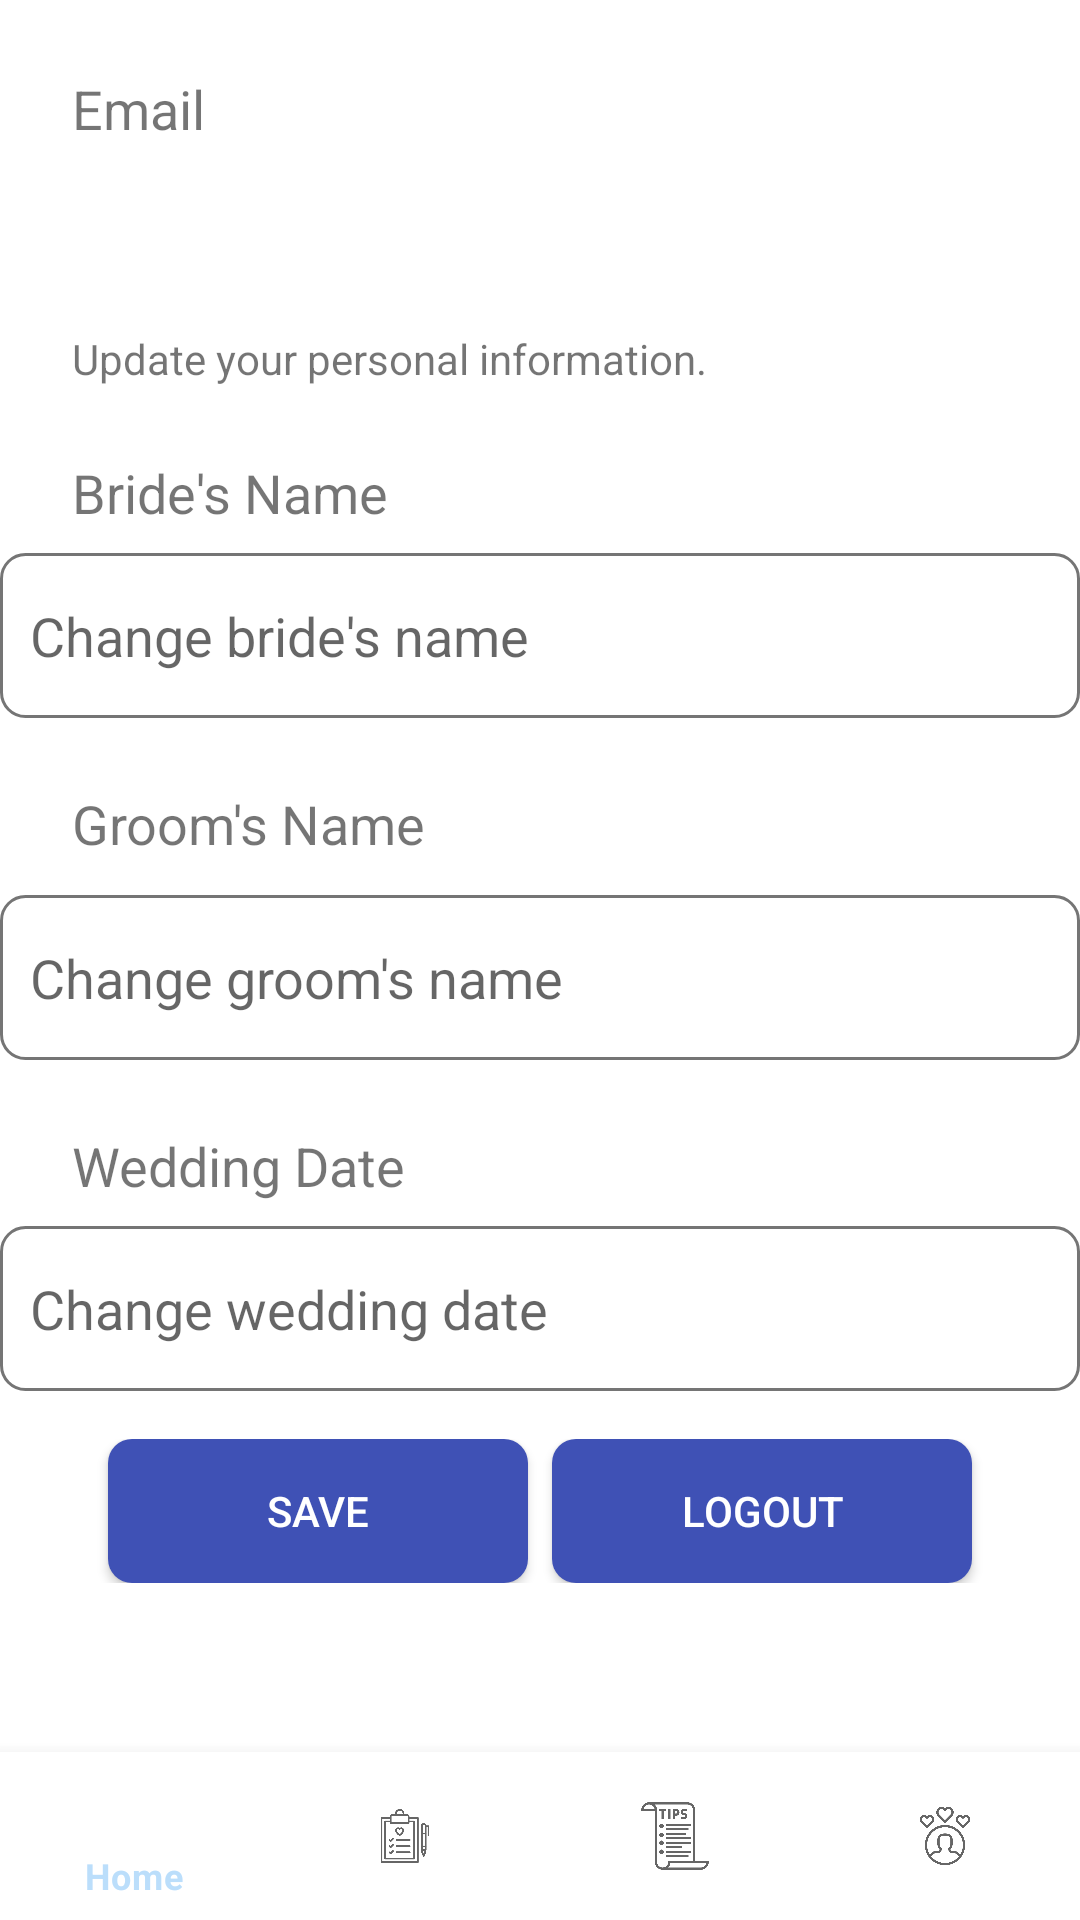

Layout XML and referenced resources for this Android screen:
<!-- AndroidManifest.xml: application theme Theme.Pir -->
<!-- res/layout/activity_profile.xml -->
<androidx.constraintlayout.widget.ConstraintLayout xmlns:android="http://schemas.android.com/apk/res/android"
    xmlns:app="http://schemas.android.com/apk/res-auto"
    xmlns:tools="http://schemas.android.com/tools"
    android:layout_width="match_parent"
    android:layout_height="match_parent">

    
    <TextView
        android:id="@+id/emailLabel"
        android:layout_width="wrap_content"
        android:layout_height="wrap_content"
        android:text="Email"
        android:textSize="18sp"
        app:layout_constraintStart_toStartOf="parent"
        app:layout_constraintTop_toTopOf="parent"
        android:paddingStart="16dp"
        android:paddingTop="16dp"
        android:layout_margin="8dp"/> 

    <TextView
        android:id="@+id/emailTextView"
        android:layout_width="wrap_content"
        android:layout_height="wrap_content"
        android:textColor="@android:color/black"
        android:textSize="16sp"
        app:layout_constraintStart_toStartOf="parent"
        app:layout_constraintTop_toBottomOf="@id/emailLabel"
        android:paddingStart="16dp"
        android:paddingTop="8dp"
        android:layout_margin="8dp"/> 

    <TextView
        android:id="@+id/updateInfoTextView"
        android:layout_width="wrap_content"
        android:layout_height="wrap_content"
        android:text="Update your personal information."
        android:textSize="14sp"
        app:layout_constraintStart_toStartOf="parent"
        app:layout_constraintTop_toBottomOf="@id/emailTextView"
        android:paddingStart="16dp"
        android:paddingTop="16dp"
        android:layout_margin="8dp"/> 

    <TextView
        android:id="@+id/brideNameLabel"
        android:layout_width="wrap_content"
        android:layout_height="wrap_content"
        android:text="Bride's Name"
        android:textSize="18sp"
        app:layout_constraintStart_toStartOf="parent"
        app:layout_constraintTop_toBottomOf="@id/updateInfoTextView"
        android:paddingStart="16dp"
        android:paddingTop="15dp"
        android:layout_margin="8dp"/> 

    <EditText
        android:id="@+id/brideNameEditText"
        android:layout_width="360dp"
        android:layout_height="55dp"
        android:layout_marginTop="8dp"
        android:background="@drawable/edittext_background"
        android:gravity="start|center_vertical"
        android:hint="Change bride's name"
        android:inputType="text"
        android:padding="10dp"
        android:textSize="18sp"
        app:layout_constraintEnd_toEndOf="parent"
        app:layout_constraintStart_toStartOf="parent"
        app:layout_constraintTop_toBottomOf="@id/brideNameLabel" />

    <TextView
        android:id="@+id/groomNameLabel"
        android:layout_width="200dp"
        android:layout_height="43dp"
        android:paddingStart="16dp"
        android:paddingTop="15dp"
        android:text="Groom's Name"
        android:textSize="18sp"
        app:layout_constraintStart_toStartOf="parent"
        app:layout_constraintTop_toBottomOf="@id/brideNameEditText"
        android:layout_margin="8dp"/> 

    <EditText
        android:id="@+id/groomNameEditText"
        android:layout_width="360dp"
        android:layout_height="55dp"
        android:layout_marginTop="8dp"
        android:background="@drawable/edittext_background"
        android:hint="Change groom's name"
        android:inputType="text"
        android:gravity="start|center_vertical"
        android:padding="10dp"
        android:textSize="18sp"
        app:layout_constraintEnd_toEndOf="parent"
        app:layout_constraintStart_toStartOf="parent"
        app:layout_constraintTop_toBottomOf="@id/groomNameLabel" />

    
    <TextView
        android:id="@+id/weddingDateLabel"
        android:layout_width="wrap_content"
        android:layout_height="wrap_content"
        android:text="Wedding Date"
        android:textSize="18sp"
        app:layout_constraintStart_toStartOf="parent"
        app:layout_constraintTop_toBottomOf="@id/groomNameEditText"
        android:paddingStart="16dp"
        android:paddingTop="15dp"
        android:layout_margin="8dp"/> 

    <EditText
        android:id="@+id/weddingDateEditText"
        android:layout_width="360dp"
        android:layout_height="55dp"
        android:layout_marginTop="8dp"
        android:background="@drawable/edittext_background"
        android:gravity="start|center_vertical"
        android:hint="Change wedding date"
        android:inputType="text"
        android:padding="10dp"
        android:textSize="18sp"
        app:layout_constraintEnd_toEndOf="parent"
        app:layout_constraintStart_toStartOf="parent"
        app:layout_constraintTop_toBottomOf="@id/weddingDateLabel" />

    <LinearLayout
        android:layout_width="match_parent"
        android:layout_height="wrap_content"
        android:orientation="horizontal"
        android:gravity="center_horizontal"
        android:layout_marginTop="16dp"
        app:layout_constraintTop_toBottomOf="@id/weddingDateEditText"
        app:layout_constraintStart_toStartOf="parent"
        app:layout_constraintEnd_toEndOf="parent">

        <Button
            android:id="@+id/saveButton"
            android:layout_width="140dp"
            android:layout_height="wrap_content"
            android:layout_marginEnd="8dp"
            android:background="@drawable/rounded_button_background"
            android:text="@string/save1"
            android:textColor="@android:color/white" />

        <Button
            android:id="@+id/logout"
            android:layout_width="140dp"
            android:layout_height="wrap_content"
            android:background="@drawable/rounded_button_background"
            android:text="Logout"
            android:textColor="@android:color/white" />

    </LinearLayout>

    
    <com.google.android.material.bottomnavigation.BottomNavigationView
        android:id="@+id/bottomNavigationView"
        android:layout_width="0dp"
        android:layout_height="wrap_content"
        app:layout_constraintBottom_toBottomOf="parent"
        app:layout_constraintEnd_toEndOf="parent"
        app:layout_constraintStart_toStartOf="parent"
        app:menu="@menu/bottom_navigation_menu" />

</androidx.constraintlayout.widget.ConstraintLayout>
<!-- resources referenced by this layout -->
<resources>
  <!-- drawable edittext_background (drawable) -->
  <shape xmlns:android="http://schemas.android.com/apk/res/android">
      <solid android:color="@android:color/white" />
      <stroke
          android:width="1dp"
          android:color="@color/darkGray" />
      <corners android:radius="8dp" />
  </shape>
  <!-- drawable rounded_button_background (drawable) -->
  <shape xmlns:android="http://schemas.android.com/apk/res/android"
      android:shape="rectangle">
      <solid android:color="@color/plaviButton" />
      <corners android:radius="8dp" />
  </shape>
  <string name="save1">Save</string>
  <style name="Theme.Pir" parent="Theme.MaterialComponents.DayNight.DarkActionBar">
          
          <item name="colorPrimary">@color/purple_500</item>
          <item name="colorPrimaryVariant">@color/purple_700</item>
          <item name="colorOnPrimary">@color/white</item>
          
          <item name="colorSecondary">@color/teal_200</item>
          <item name="colorSecondaryVariant">@color/teal_700</item>
          <item name="colorOnSecondary">@color/black</item>
          
          <item name="android:statusBarColor">?attr/colorPrimaryVariant</item>
          
      </style>
  <color name="darkGray">#757575</color>
  <color name="plaviButton">#3F51B5</color>
  <color name="purple_500">#BBDEFB</color>
  <color name="purple_700">#BBDEFB</color>
  <color name="white">#FFFFFF</color>
  <color name="teal_200">#FFF0F5</color>
  <color name="teal_700">#FFF5EE</color>
  <color name="black">#000000</color>
</resources>
